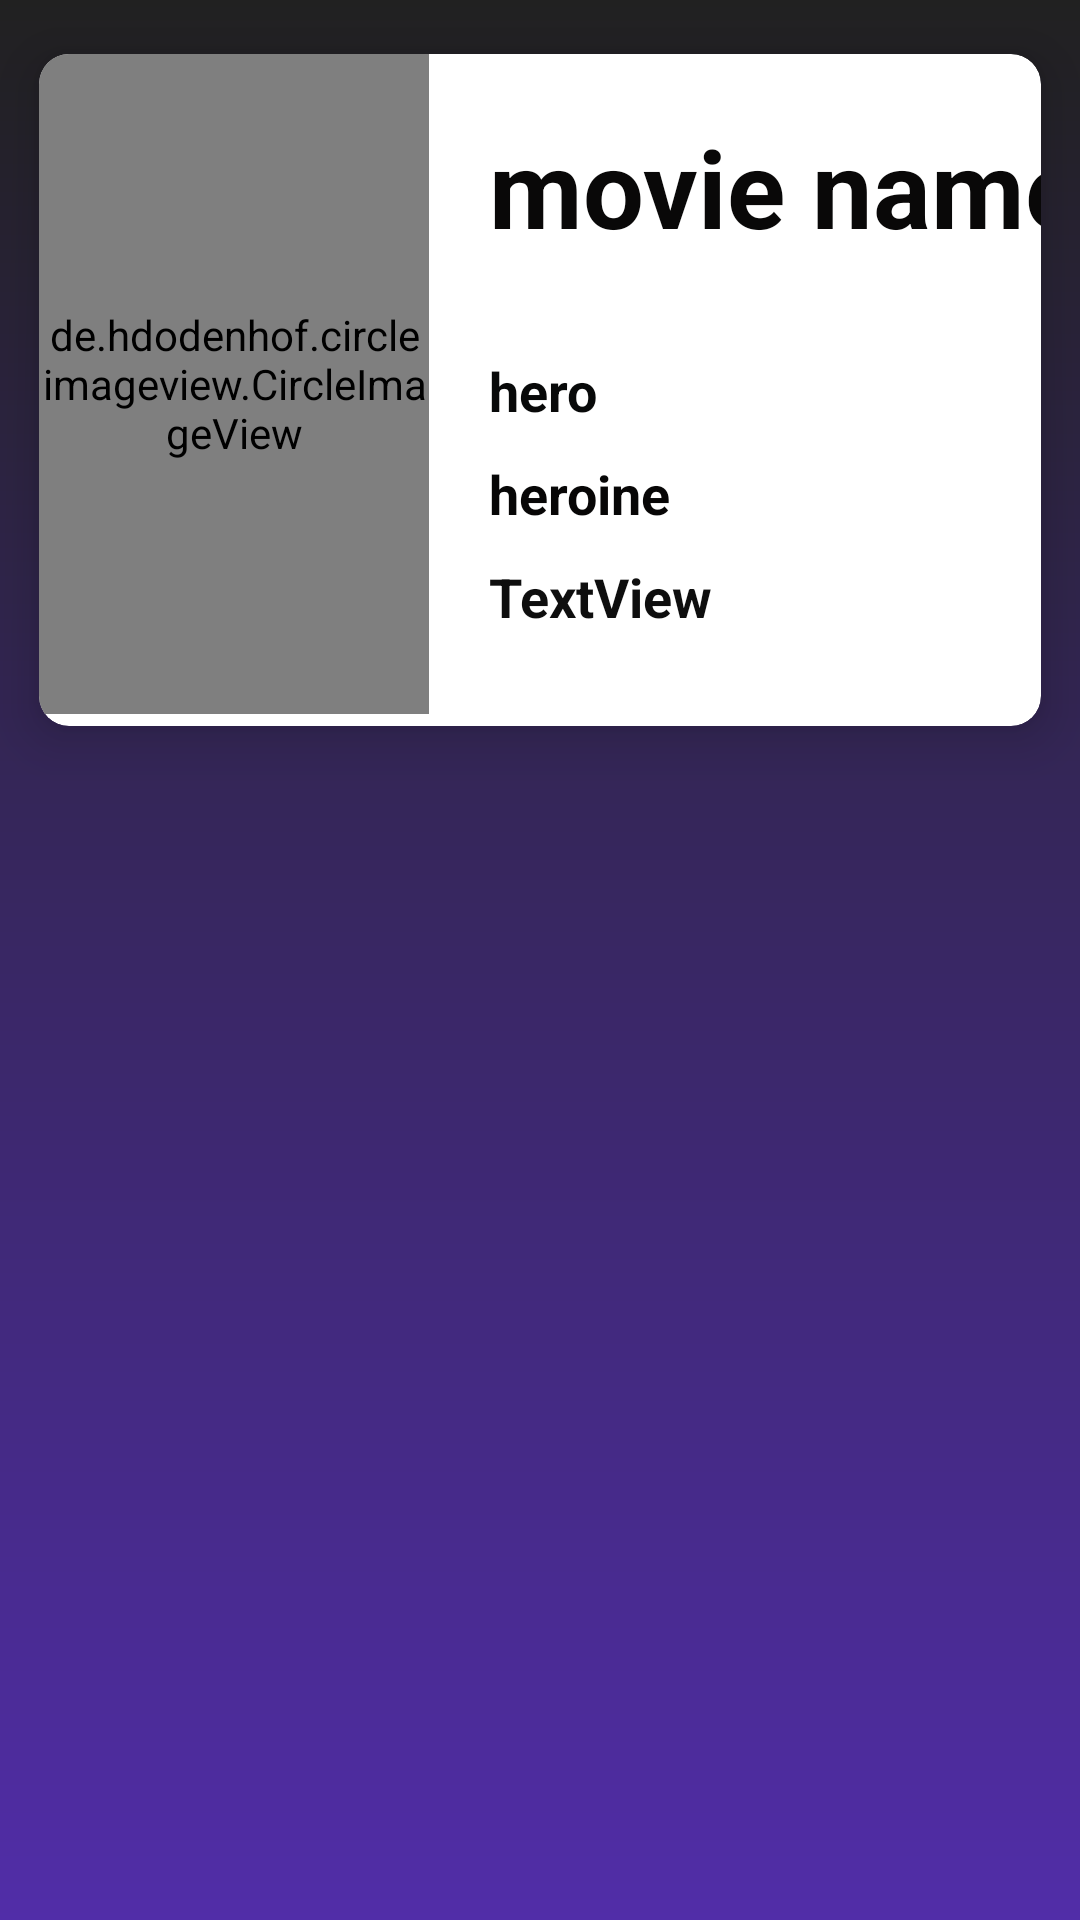

This screen was rendered from an Android layout file. Write that file and the resources it references.
<!-- AndroidManifest.xml: application theme AppTheme -->
<!-- res/layout/singlerow.xml -->
<?xml version="1.0" encoding="utf-8"?>
<LinearLayout xmlns:android="http://schemas.android.com/apk/res/android"
    xmlns:app="http://schemas.android.com/apk/res-auto"
    android:orientation="vertical"
    android:layout_width="match_parent"
    android:layout_height="wrap_content"
    android:id="@+id/layout1"
    android:background="@drawable/custom_background_mainpart">

    <androidx.cardview.widget.CardView
        android:layout_width="match_parent"
        android:layout_height="260dp"

        app:cardCornerRadius="10dp"
        app:cardElevation="10dp"
        app:cardUseCompatPadding="true">

        <LinearLayout
            android:layout_width="match_parent"
            android:layout_height="220dp"
            android:orientation="horizontal">


            <de.hdodenhof.circleimageview.CircleImageView
                android:id="@+id/iv"
                android:layout_width="130dp"
                android:layout_height="match_parent"
                android:src="@drawable/name"
                app:civ_border_color="#FF000000"
                app:civ_border_width="2dp" />

            <LinearLayout
                android:layout_width="250dp"
                android:layout_height="220dp"
                android:orientation="vertical">

                <TextView
                    android:id="@+id/matname"
                    android:layout_width="254dp"
                    android:layout_height="60dp"
                    android:layout_margin="20dp"
                    android:text="movie name"

                    android:textColor="#090808"
                    android:textSize="36sp"
                    android:textStyle="bold">

                </TextView>

                <TextView
                    android:id="@+id/location"
                    android:layout_width="match_parent"
                    android:layout_height="wrap_content"
                    android:layout_marginLeft="20dp"
                    android:text="hero"
                    android:textColor="#080909"
                    android:textSize="18sp"
                    android:textStyle="bold">


                </TextView>

                <TextView
                    android:id="@+id/date"
                    android:layout_width="match_parent"
                    android:layout_height="wrap_content"
                    android:layout_marginTop="10dp"
                    android:layout_marginLeft="20dp"
                    android:text="heroine"
                    android:textColor="#070606"
                    android:textSize="18sp"
                    android:textStyle="bold">

                </TextView>

                <TextView
                    android:id="@+id/theatre"
                    android:layout_width="match_parent"
                    android:layout_height="wrap_content"
                    android:text="TextView"
                    android:layout_marginTop="10dp"
                    android:layout_marginLeft="20dp"
                    android:textColor="#0E0E0E"
                    android:textSize="18sp"
                    android:textStyle="bold" />

            </LinearLayout>
        </LinearLayout>

    </androidx.cardview.widget.CardView>

</LinearLayout>
<!-- resources referenced by this layout -->
<resources>
  <!-- drawable custom_background_mainpart (drawable) -->
  <?xml version="1.0" encoding="utf-8"?>
  <shape xmlns:android="http://schemas.android.com/apk/res/android">
  <gradient android:startColor="#212121"  android:endColor="#512DA8" android:angle="-135"/>
  </shape>
  <!-- drawable name (drawable) -->
  <vector android:height="24dp" android:tint="#8E3FCC"
      android:viewportHeight="24" android:viewportWidth="24"
      android:width="24dp" xmlns:android="http://schemas.android.com/apk/res/android">
      <path android:fillColor="@android:color/white" android:pathData="M12,12c2.21,0 4,-1.79 4,-4s-1.79,-4 -4,-4 -4,1.79 -4,4 1.79,4 4,4zM12,14c-2.67,0 -8,1.34 -8,4v2h16v-2c0,-2.66 -5.33,-4 -8,-4z"/>
  </vector>
  <style name="AppTheme" parent="Theme.AppCompat.Light.NoActionBar">
          
          <item name="colorPrimary">@color/colorPrimary</item>
          <item name="colorPrimaryDark">@color/colorPrimaryDark</item>
          <item name="colorAccent">@color/colorAccent</item>
      </style>
  <!-- not gathered from this repository: default colours our renderer supplied (Android Studio template values) -->
  <color name="colorPrimary">#FF6200EE</color>
  <color name="colorPrimaryDark">#FF3700B3</color>
  <color name="colorAccent">#FF03DAC5</color>
</resources>
